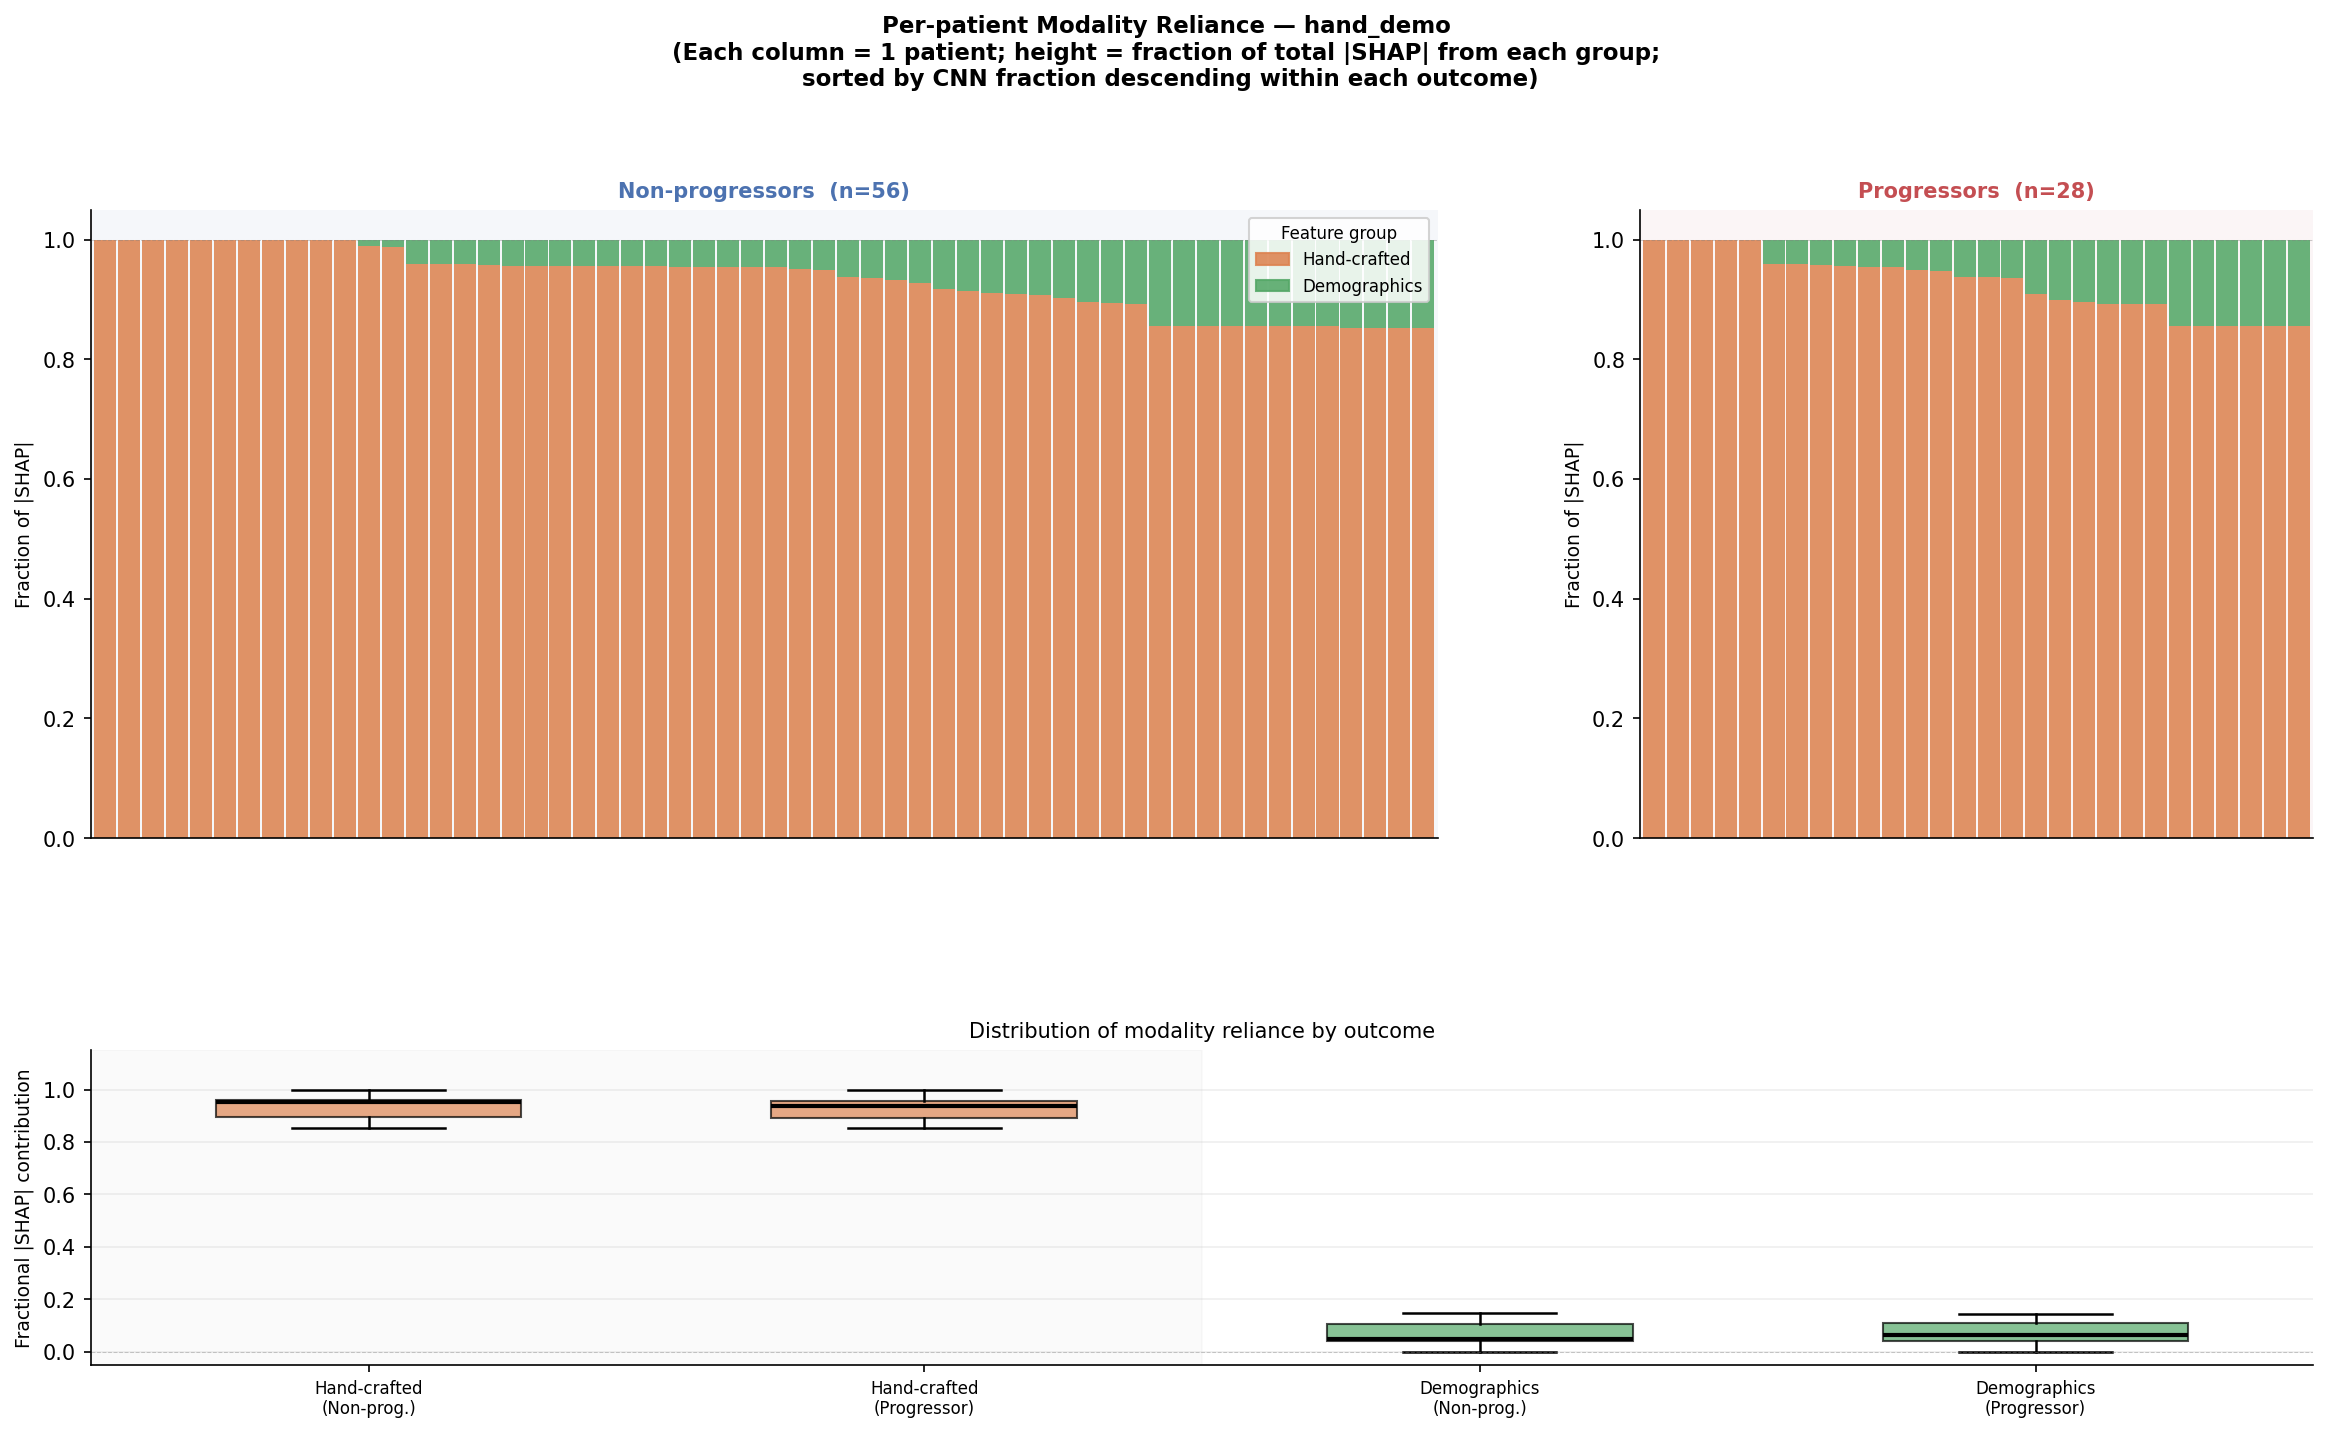

Data behind this chart, as committed beside it:
Hand-crafted, Demographics, outcome, patient_idx
0.8549, 0.1451, 1, 0
0.8526, 0.1474, 0, 1
0.8549, 0.1451, 0, 2
0.8526, 0.1474, 0, 3
0.8549, 0.1451, 0, 4
0.8549, 0.1451, 1, 5
0.8549, 0.1451, 1, 6
0.8549, 0.1451, 0, 7
0.8549, 0.1451, 0, 8
0.8549, 0.1451, 0, 9
0.8549, 0.1451, 1, 10
0.8549, 0.1451, 0, 11
0.8549, 0.1451, 0, 12
0.8549, 0.1451, 0, 13
0.8526, 0.1474, 0, 14
0.8526, 0.1474, 0, 15
0.8549, 0.1451, 1, 16
0.8549, 0.1451, 1, 17
0.899, 0.101, 1, 18
0.903, 0.09696, 0, 19
0.9072, 0.09279, 0, 20
0.8922, 0.1078, 0, 21
0.9172, 0.08281, 0, 22
0.989, 0.01095, 0, 23
0.893, 0.107, 1, 24
0.894, 0.106, 0, 25
0.8958, 0.1042, 1, 26
0.9867, 0.01325, 0, 27
0.9114, 0.08859, 0, 28
0.9146, 0.08536, 0, 29
0.8922, 0.1078, 1, 30
0.8927, 0.1073, 1, 31
0.9098, 0.09015, 1, 32
0.8956, 0.1044, 0, 33
0.9085, 0.09146, 0, 34
0.956, 0.04399, 0, 35
0.959, 0.04098, 1, 36
0.959, 0.04098, 1, 37
0.956, 0.04402, 1, 38
0.9586, 0.04138, 0, 39
0.9475, 0.05248, 1, 40
0.9586, 0.04135, 0, 41
0.9581, 0.0419, 0, 42
0.956, 0.04402, 0, 43
0.9554, 0.04457, 0, 44
0.9358, 0.06421, 1, 45
0.956, 0.04402, 0, 46
0.9595, 0.04048, 0, 47
0.9576, 0.04237, 1, 48
0.956, 0.04402, 0, 49
0.956, 0.04402, 0, 50
0.956, 0.04402, 0, 51
1.0, 0.0, 0, 52
1.0, 0.0, 0, 53
1.0, 0.0, 0, 54
1.0, 0.0, 0, 55
1.0, 0.0, 0, 56
1.0, 0.0, 0, 57
1.0, 0.0, 0, 58
1.0, 0.0, 0, 59
... 24 more rows
